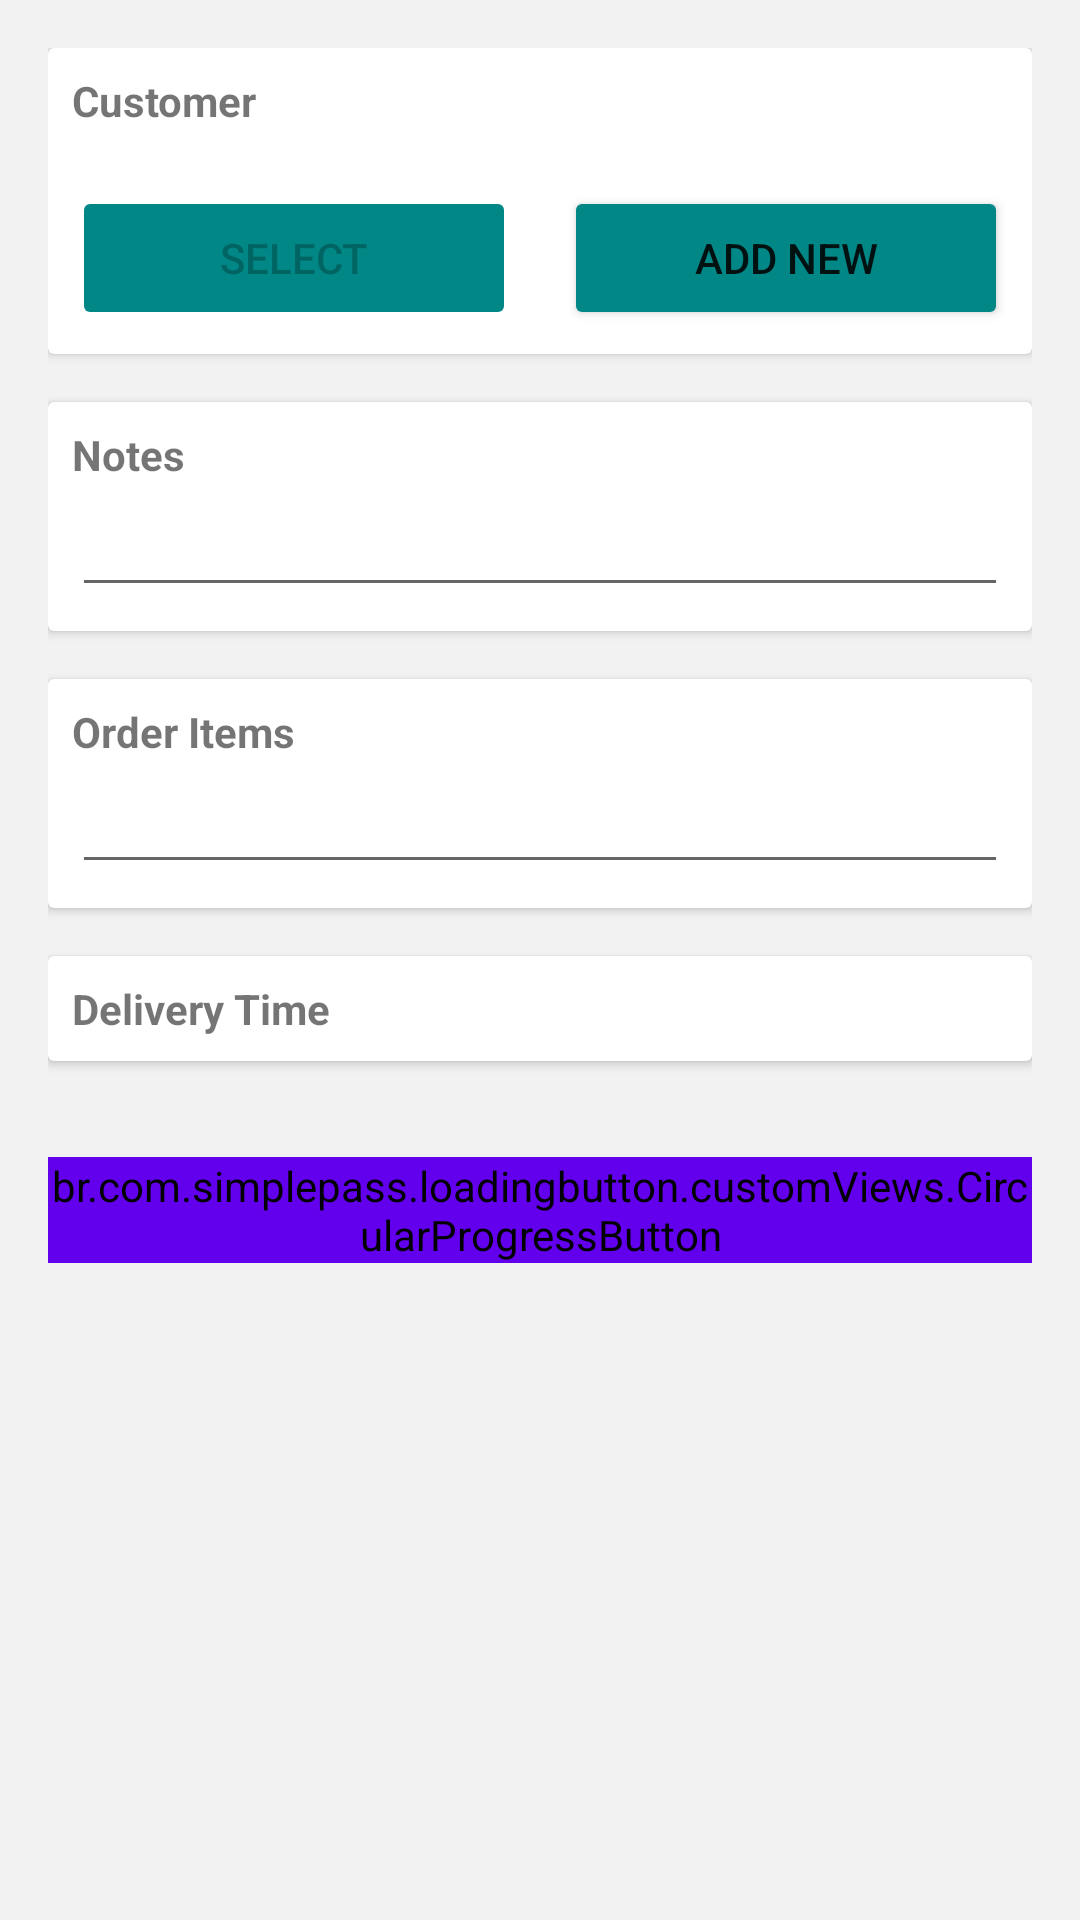

The Android layout XML behind this screen, and the referenced resources:
<!-- AndroidManifest.xml: application theme Theme.DGrocers -->
<!-- res/layout/activity_create_order.xml -->
<?xml version="1.0" encoding="utf-8"?>
<ScrollView xmlns:android="http://schemas.android.com/apk/res/android"
    xmlns:app="http://schemas.android.com/apk/res-auto"
    xmlns:tools="http://schemas.android.com/tools"
    android:layout_width="match_parent"
    android:layout_height="match_parent"
    tools:context=".ui.order.CreateOrderActivity">

    <LinearLayout
        android:layout_width="match_parent"
        android:layout_height="wrap_content"
        android:orientation="vertical"
        android:padding="@dimen/activity_vertical_margin">

        <androidx.cardview.widget.CardView
            android:layout_width="match_parent"
            android:layout_height="wrap_content"
            android:layout_marginBottom="@dimen/activity_vertical_margin">

            <LinearLayout
                android:layout_width="match_parent"
                android:layout_height="wrap_content"
                android:orientation="vertical"
                android:padding="@dimen/half_margin">

                <TextView
                    android:layout_width="wrap_content"
                    android:layout_height="wrap_content"
                    android:text="Customer"
                    android:textStyle="bold" />

                <TextView
                    android:id="@+id/co_customer"
                    android:layout_width="match_parent"
                    android:layout_height="wrap_content" />

                <LinearLayout
                    android:layout_width="match_parent"
                    android:layout_height="wrap_content"
                    android:orientation="horizontal">

                    <Button
                        android:id="@+id/co_select_customer_btn"
                        android:layout_width="match_parent"
                        android:layout_height="wrap_content"
                        android:layout_marginEnd="8dp"
                        android:layout_weight="1"
                        android:backgroundTint="@color/teal_700"
                        android:enabled="false"
                        android:text="Select" />

                    <Button
                        android:id="@+id/co_create_customer_btn"
                        android:layout_width="match_parent"
                        android:layout_height="wrap_content"
                        android:layout_marginStart="8dp"
                        android:layout_weight="1"
                        android:backgroundTint="@color/teal_700"
                        android:text="Add New" />

                </LinearLayout>

            </LinearLayout>
        </androidx.cardview.widget.CardView>

        <androidx.cardview.widget.CardView
            android:layout_width="match_parent"
            android:layout_height="wrap_content"
            android:layout_marginBottom="@dimen/activity_vertical_margin">

            <LinearLayout
                android:layout_width="match_parent"
                android:layout_height="wrap_content"
                android:orientation="vertical"
                android:padding="@dimen/half_margin">

                <TextView
                    android:layout_width="wrap_content"
                    android:layout_height="wrap_content"
                    android:text="Notes"
                    android:textStyle="bold" />

                <EditText
                    android:id="@+id/co_notes"
                    android:layout_width="match_parent"
                    android:layout_height="wrap_content"
                    android:ems="10" />

            </LinearLayout>
        </androidx.cardview.widget.CardView>

        <androidx.cardview.widget.CardView
            android:layout_width="match_parent"
            android:layout_height="wrap_content"
            android:layout_marginBottom="@dimen/activity_vertical_margin">

            <LinearLayout
                android:layout_width="match_parent"
                android:layout_height="wrap_content"
                android:orientation="vertical"
                android:padding="@dimen/half_margin">

                <TextView
                    android:layout_width="wrap_content"
                    android:layout_height="wrap_content"
                    android:text="Order Items"
                    android:textStyle="bold" />

                <EditText
                    android:id="@+id/co_items"
                    android:layout_width="match_parent"
                    android:layout_height="wrap_content"
                    android:ems="10"
                    android:inputType="textCapWords|textMultiLine" />

            </LinearLayout>
        </androidx.cardview.widget.CardView>

        <androidx.cardview.widget.CardView
            android:layout_width="match_parent"
            android:layout_height="wrap_content"
            android:layout_marginBottom="@dimen/activity_vertical_margin">

            <LinearLayout
                android:layout_width="match_parent"
                android:layout_height="wrap_content"
                android:orientation="vertical"
                android:padding="@dimen/half_margin">

                <TextView
                    android:layout_width="wrap_content"
                    android:layout_height="wrap_content"
                    android:text="Delivery Time"
                    android:textStyle="bold" />

                <com.google.android.material.button.MaterialButtonToggleGroup
                    android:id="@+id/co_delivery_time"
                    android:layout_width="match_parent"
                    android:layout_height="wrap_content"
                    android:orientation="horizontal"
                    app:singleSelection="true">

                    <Button
                        android:id="@+id/co_delivery_time_today"
                        style="@style/Widget.MaterialComponents.Button.OutlinedButton"
                        android:layout_width="wrap_content"
                        android:layout_height="wrap_content"
                        android:layout_weight="1"
                        android:text="Today" />

                    <Button
                        android:id="@+id/co_delivery_time_tomorrow"
                        style="@style/Widget.MaterialComponents.Button.OutlinedButton"
                        android:layout_width="wrap_content"
                        android:layout_height="wrap_content"
                        android:layout_weight="1"
                        android:text="Tomorrow"/>
                </com.google.android.material.button.MaterialButtonToggleGroup>

            </LinearLayout>
        </androidx.cardview.widget.CardView>

        <br.com.simplepass.loadingbutton.customViews.CircularProgressButton
            android:id="@+id/co_create_order_btn"
            android:layout_width="match_parent"
            android:layout_height="wrap_content"
            android:layout_gravity="center"
            android:layout_marginTop="@dimen/activity_vertical_margin"
            android:backgroundTint="@color/purple_500"
            android:text="Create New Order"
            android:textColor="@android:color/white"
            app:spinning_bar_color="#FFF"
            app:spinning_bar_padding="6dp" />

    </LinearLayout>
</ScrollView>
<!-- resources referenced by this layout -->
<resources>
  <color name="purple_500">#FF6200EE</color>
  <color name="teal_700">#FF018786</color>
  <dimen name="activity_vertical_margin">16dp</dimen>
  <dimen name="half_margin">8dp</dimen>
  <style name="Theme.DGrocers" parent="Theme.MaterialComponents.DayNight.DarkActionBar">
          <item name="colorPrimary">@color/purple_500</item>
          <item name="colorPrimaryVariant">@color/purple_700</item>
          <item name="colorOnPrimary">@color/white</item>
          <item name="colorSecondary">@color/teal_200</item>
          <item name="colorSecondaryVariant">@color/teal_700</item>
          <item name="colorOnSecondary">@color/black</item>
          <item name="android:statusBarColor" tools:targetApi="l">?attr/colorPrimaryVariant</item>
          <item name="android:windowBackground">@color/bg_color</item>
      </style>
  <color name="purple_700">#FF3700B3</color>
  <color name="white">#FFFFFFFF</color>
  <color name="teal_200">#FF03DAC5</color>
  <color name="black">#FF000000</color>
  <color name="bg_color">#F2F2F2</color>
</resources>
